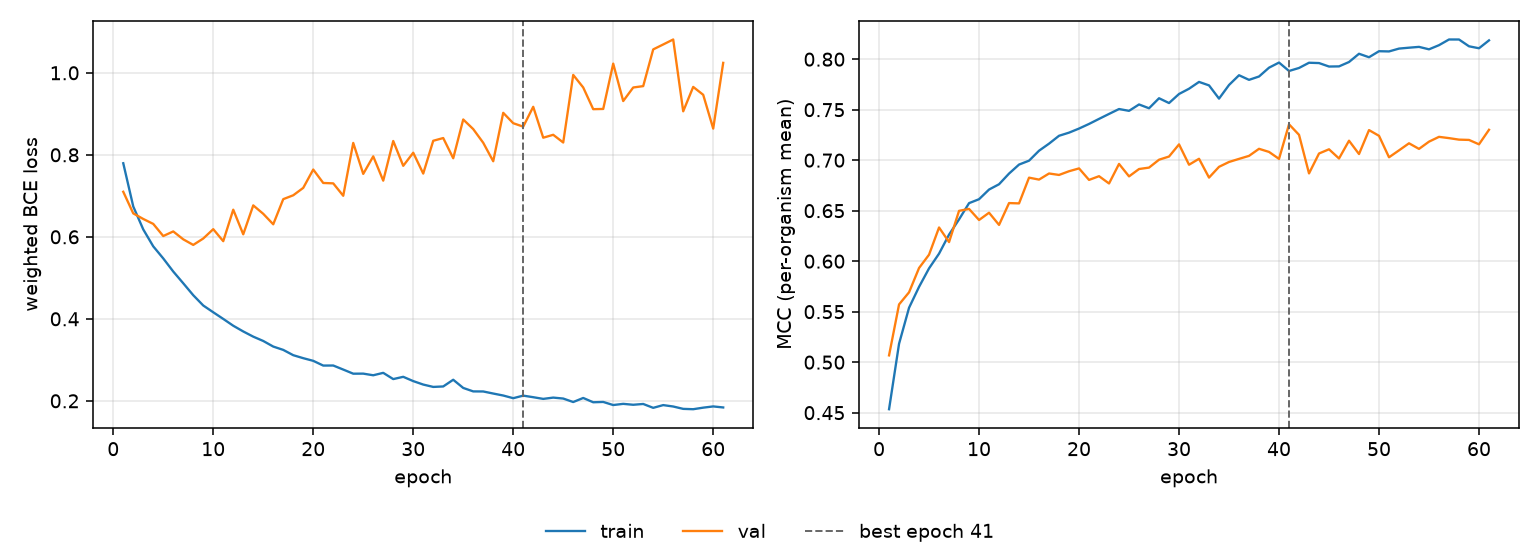

Data behind this chart, as committed beside it:
epoch, tr_loss, vl_loss, tr_mcc, vl_mcc, is_best
1, 0.7795, 0.7099, 0.4534, 0.5067, False
2, 0.674, 0.6571, 0.5183, 0.5572, False
3, 0.6181, 0.6436, 0.5539, 0.5692, False
4, 0.5768, 0.6315, 0.5746, 0.5933, False
5, 0.5473, 0.6019, 0.5929, 0.6064, False
6, 0.5153, 0.6132, 0.6075, 0.6334, False
7, 0.4867, 0.5939, 0.6263, 0.6189, False
8, 0.4576, 0.5803, 0.6414, 0.6498, False
9, 0.4325, 0.5959, 0.6575, 0.6517, False
10, 0.416, 0.6187, 0.6614, 0.6408, False
11, 0.3998, 0.5894, 0.6709, 0.648, False
12, 0.3832, 0.6662, 0.6762, 0.6359, False
13, 0.3692, 0.6061, 0.6868, 0.6575, False
14, 0.3565, 0.6767, 0.6957, 0.6572, False
15, 0.346, 0.6561, 0.6995, 0.6827, False
16, 0.3324, 0.6305, 0.7094, 0.6808, False
17, 0.3242, 0.6919, 0.7164, 0.6868, False
18, 0.3113, 0.7013, 0.7242, 0.6854, False
19, 0.304, 0.7194, 0.7273, 0.6891, False
20, 0.2976, 0.7641, 0.7313, 0.6919, False
21, 0.286, 0.7313, 0.7359, 0.6805, False
22, 0.2862, 0.7304, 0.7409, 0.6842, False
23, 0.2763, 0.7001, 0.7458, 0.6769, False
24, 0.2662, 0.829, 0.7507, 0.6963, False
25, 0.2663, 0.7535, 0.7489, 0.684, False
26, 0.2624, 0.7962, 0.7552, 0.6912, False
27, 0.2683, 0.737, 0.7514, 0.6926, False
28, 0.253, 0.8337, 0.7613, 0.7005, False
29, 0.2586, 0.7732, 0.7566, 0.7036, False
30, 0.2481, 0.8051, 0.7656, 0.7156, False
31, 0.2397, 0.7543, 0.7708, 0.6955, False
32, 0.2339, 0.8343, 0.7775, 0.7014, False
33, 0.2351, 0.8409, 0.7741, 0.6828, False
34, 0.2514, 0.7916, 0.761, 0.6934, False
35, 0.2314, 0.8862, 0.7745, 0.6982, False
36, 0.223, 0.8627, 0.7841, 0.7013, False
37, 0.2228, 0.8294, 0.7795, 0.7043, False
38, 0.2178, 0.7843, 0.7829, 0.7113, False
39, 0.213, 0.9024, 0.7916, 0.7082, False
40, 0.2064, 0.8771, 0.7967, 0.7013, False
41, 0.2127, 0.8687, 0.7883, 0.7355, True
42, 0.2089, 0.9171, 0.7913, 0.7251, False
43, 0.2047, 0.8417, 0.7965, 0.6869, False
44, 0.2079, 0.8488, 0.7962, 0.7066, False
45, 0.2056, 0.83, 0.7927, 0.7108, False
46, 0.1971, 0.9948, 0.7929, 0.7017, False
47, 0.207, 0.9643, 0.7972, 0.7193, False
48, 0.1965, 0.9113, 0.8054, 0.7061, False
49, 0.1973, 0.9118, 0.8019, 0.7298, False
50, 0.1898, 1.022, 0.8079, 0.7241, False
51, 0.1926, 0.9311, 0.8077, 0.7029, False
52, 0.1904, 0.9642, 0.8105, 0.7097, False
53, 0.1923, 0.9675, 0.8114, 0.7167, False
54, 0.1829, 1.057, 0.8122, 0.7112, False
55, 0.1896, 1.069, 0.8098, 0.7183, False
56, 0.1862, 1.081, 0.8139, 0.7231, False
57, 0.1804, 0.906, 0.8195, 0.7218, False
58, 0.1796, 0.9656, 0.8195, 0.7203, False
59, 0.1834, 0.9464, 0.8128, 0.7201, False
60, 0.1864, 0.864, 0.8108, 0.7157, False
... 1 more rows
